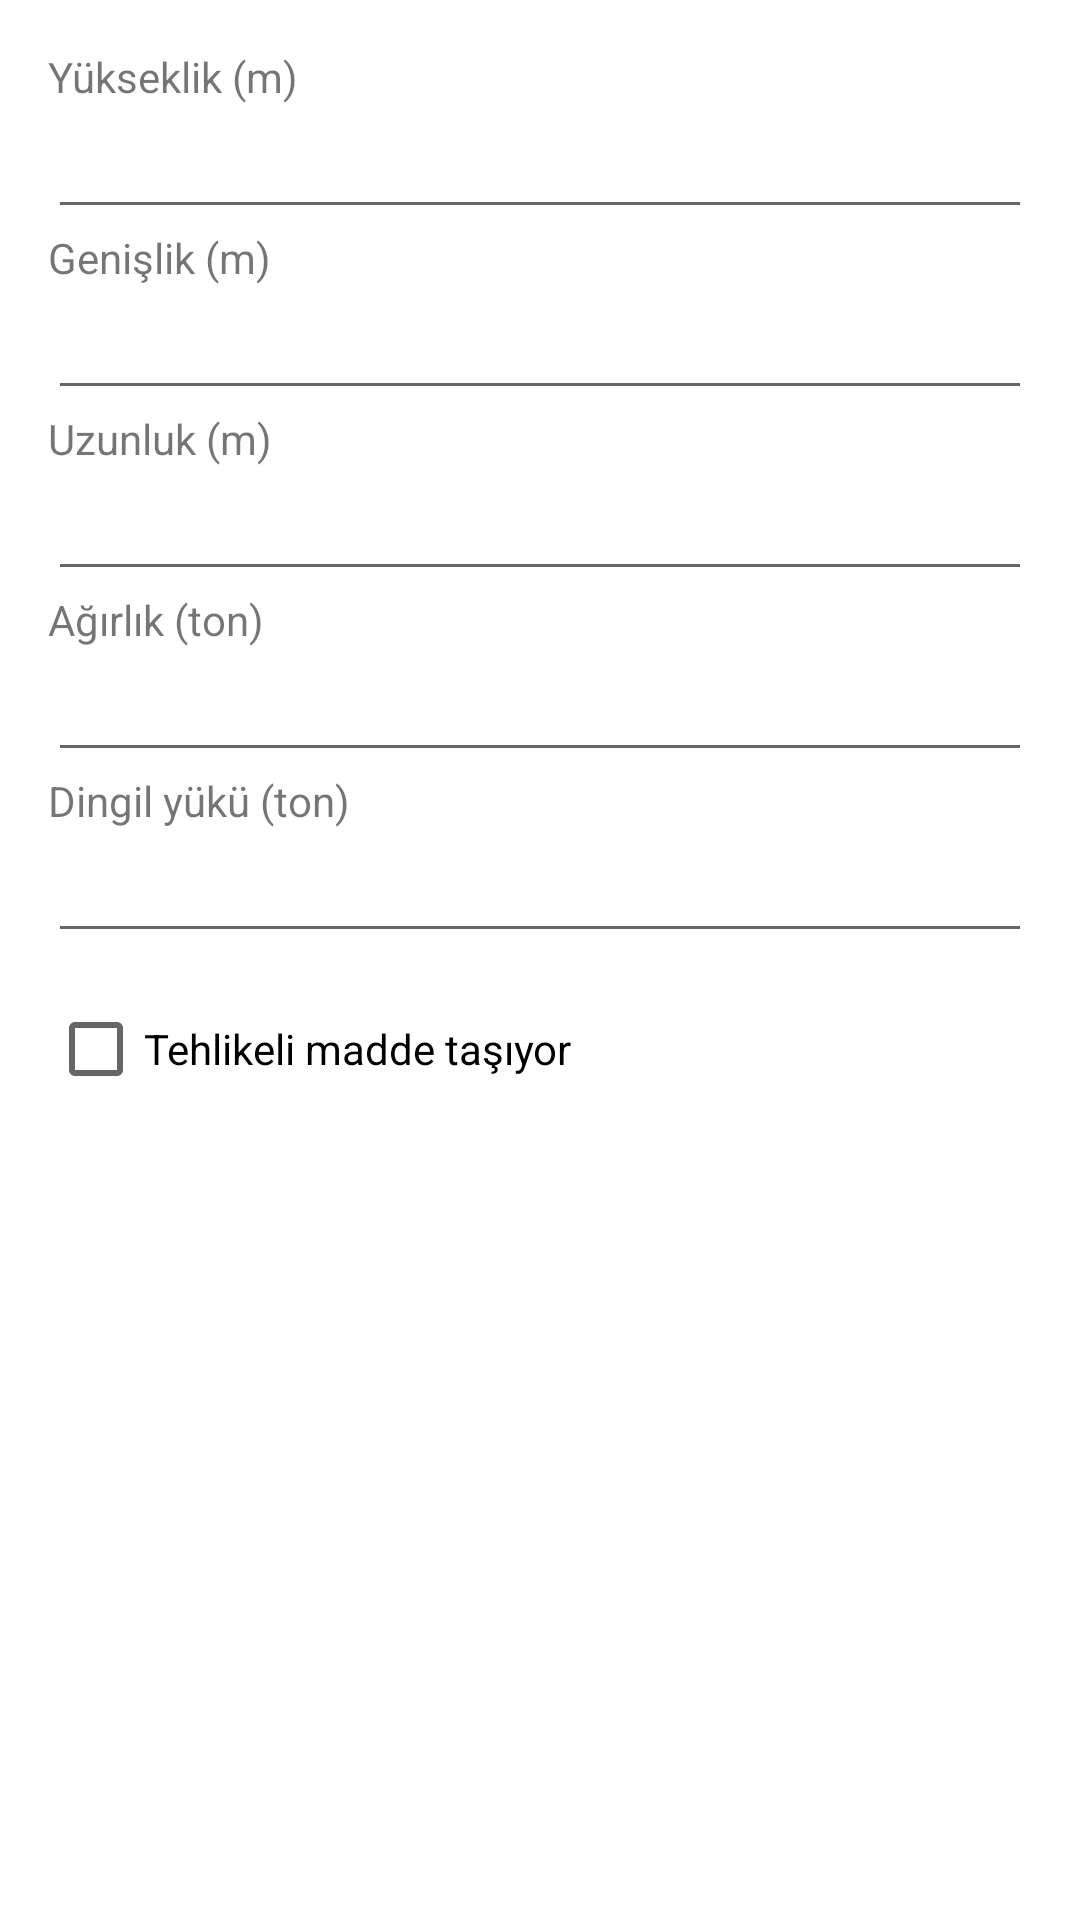

Android layout source for this screen:
<!-- AndroidManifest.xml: application theme Theme.TruckRouter -->
<!-- res/layout/dialog_specs.xml -->
<?xml version="1.0" encoding="utf-8"?>
<ScrollView xmlns:android="http://schemas.android.com/apk/res/android"
    android:layout_width="match_parent"
    android:layout_height="wrap_content">

    <LinearLayout
        android:layout_width="match_parent"
        android:layout_height="wrap_content"
        android:orientation="vertical"
        android:padding="16dp">

        <TextView
            android:layout_width="wrap_content"
            android:layout_height="wrap_content"
            android:text="@string/height_label" />
        <EditText
            android:id="@+id/etHeight"
            android:layout_width="match_parent"
            android:layout_height="wrap_content"
            android:inputType="numberDecimal" />

        <TextView
            android:layout_width="wrap_content"
            android:layout_height="wrap_content"
            android:text="@string/width_label" />
        <EditText
            android:id="@+id/etWidth"
            android:layout_width="match_parent"
            android:layout_height="wrap_content"
            android:inputType="numberDecimal" />

        <TextView
            android:layout_width="wrap_content"
            android:layout_height="wrap_content"
            android:text="@string/length_label" />
        <EditText
            android:id="@+id/etLength"
            android:layout_width="match_parent"
            android:layout_height="wrap_content"
            android:inputType="numberDecimal" />

        <TextView
            android:layout_width="wrap_content"
            android:layout_height="wrap_content"
            android:text="@string/weight_label" />
        <EditText
            android:id="@+id/etWeight"
            android:layout_width="match_parent"
            android:layout_height="wrap_content"
            android:inputType="numberDecimal" />

        <TextView
            android:layout_width="wrap_content"
            android:layout_height="wrap_content"
            android:text="@string/axle_label" />
        <EditText
            android:id="@+id/etAxle"
            android:layout_width="match_parent"
            android:layout_height="wrap_content"
            android:inputType="numberDecimal" />

        <CheckBox
            android:id="@+id/cbHazmat"
            android:layout_width="wrap_content"
            android:layout_height="wrap_content"
            android:layout_marginTop="8dp"
            android:text="@string/hazmat_label" />
    </LinearLayout>
</ScrollView>
<!-- resources referenced by this layout -->
<resources>
  <string name="axle_label">Dingil yükü (ton)</string>
  <string name="hazmat_label">Tehlikeli madde taşıyor</string>
  <string name="height_label">Yükseklik (m)</string>
  <string name="length_label">Uzunluk (m)</string>
  <string name="weight_label">Ağırlık (ton)</string>
  <string name="width_label">Genişlik (m)</string>
  <style name="Theme.TruckRouter" parent="Theme.MaterialComponents.DayNight.NoActionBar">
          <item name="colorPrimary">@color/primary</item>
          <item name="colorPrimaryVariant">@color/primary_dark</item>
          <item name="colorOnPrimary">#FFFFFF</item>
      </style>
  <color name="primary">#1565C0</color>
  <color name="primary_dark">#0D47A1</color>
</resources>
